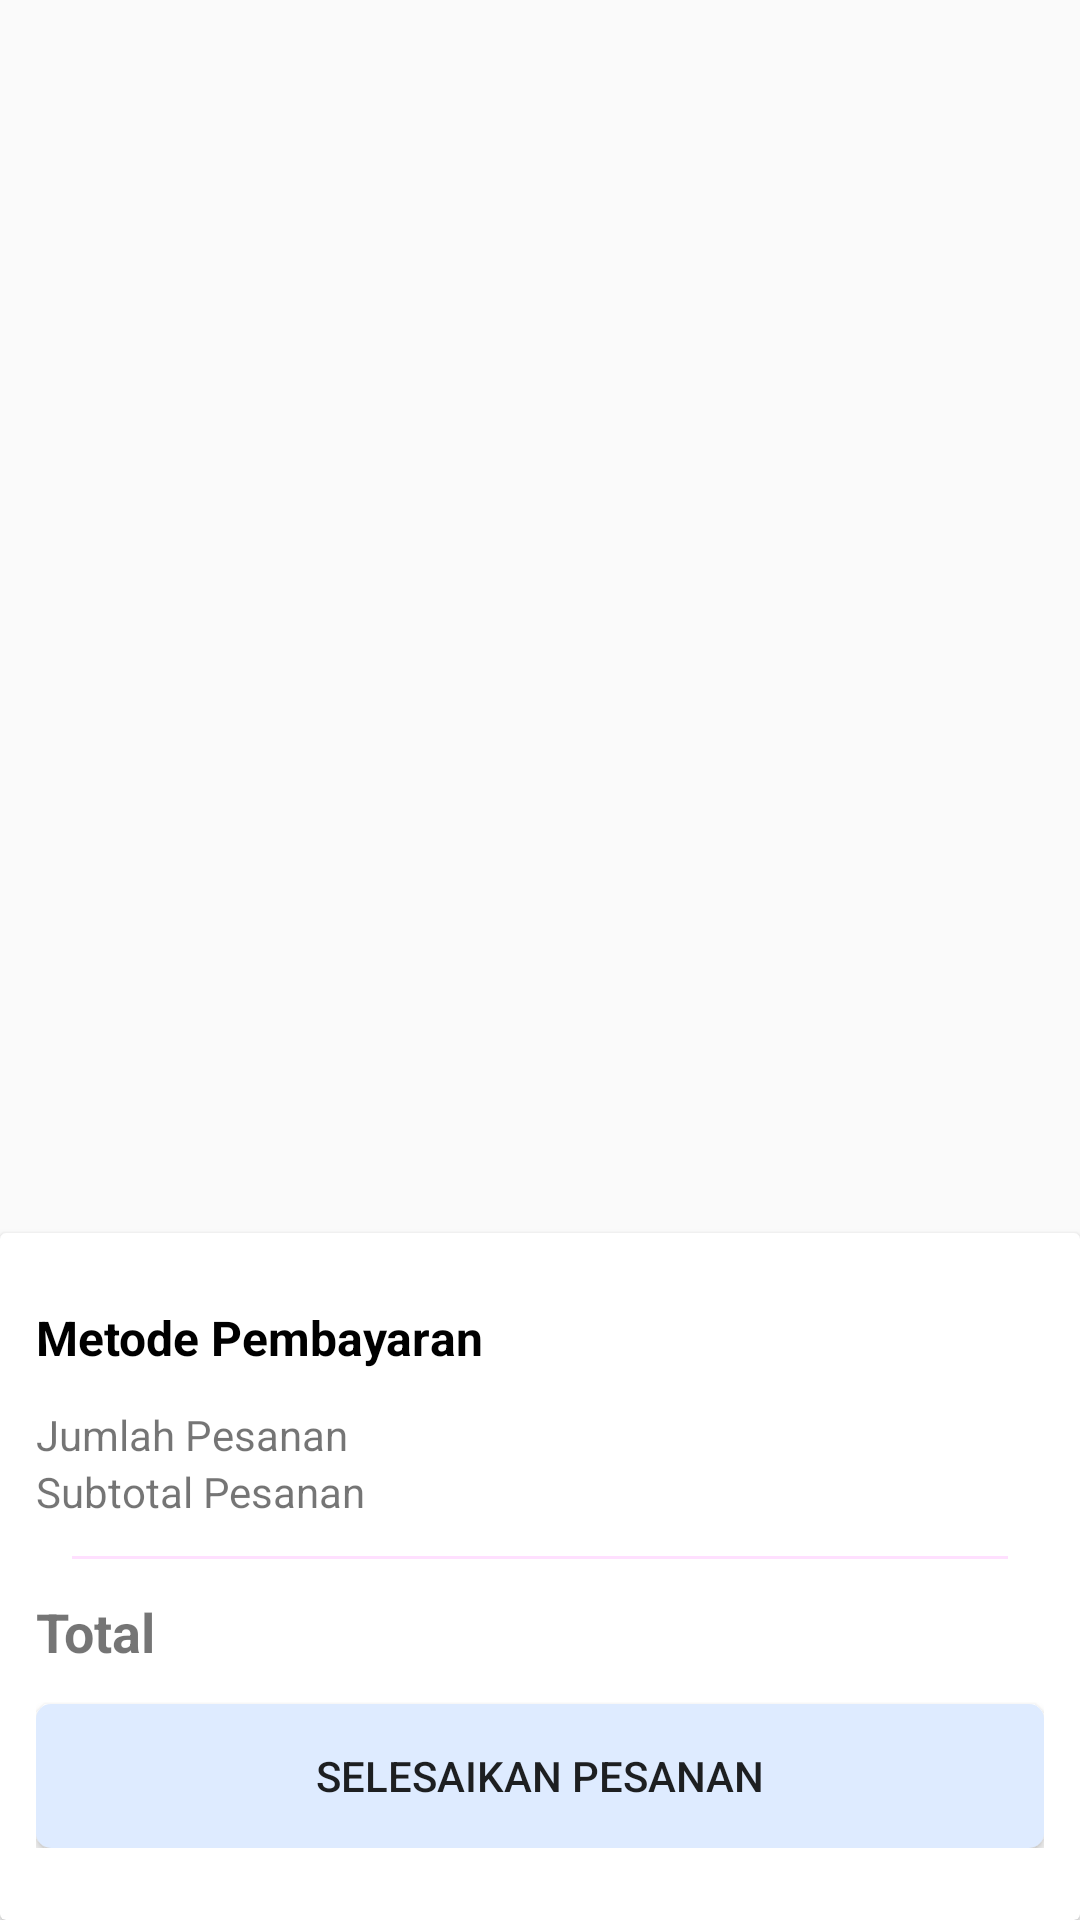

Layout XML and referenced resources for this Android screen:
<!-- AndroidManifest.xml: activity theme Theme.AppCompat.Light -->
<!-- res/layout/activity_detail.xml -->
<?xml version="1.0" encoding="utf-8"?>
<androidx.constraintlayout.widget.ConstraintLayout xmlns:android="http://schemas.android.com/apk/res/android"
    xmlns:app="http://schemas.android.com/apk/res-auto"
    xmlns:tools="http://schemas.android.com/tools"
    android:layout_width="match_parent"
    android:layout_height="match_parent"
    tools:context=".activity.DetailActivity">
    <androidx.recyclerview.widget.RecyclerView
        android:layout_width="match_parent"
        android:layout_height="0dp"
        app:layout_constraintTop_toTopOf="parent"
        app:layout_constraintBottom_toBottomOf="parent"
        android:id="@+id/rv_detail"/>
    <androidx.cardview.widget.CardView
        android:layout_width="match_parent"
        android:layout_height="wrap_content"
        android:id="@+id/cl_status"
        android:visibility="gone"
        app:layout_constraintBottom_toBottomOf="parent">
        <androidx.constraintlayout.widget.ConstraintLayout
            android:layout_width="match_parent"
            android:layout_height="wrap_content"
            android:padding="12dp">
            <Spinner
                android:layout_width="0dp"
                android:layout_height="0dp"
                app:layout_constraintTop_toTopOf="@id/btn_update"
                app:layout_constraintBottom_toBottomOf="@id/btn_update"
                app:layout_constraintStart_toStartOf="parent"
                android:background="@drawable/button_unselected"
                android:id="@+id/spinner_status"
                app:layout_constraintEnd_toStartOf="@id/btn_update"
                android:layout_marginEnd="8dp"

                android:paddingHorizontal="24dp"/>
            <Button
                android:layout_width="wrap_content"
                android:layout_height="match_parent"
                app:layout_constraintEnd_toEndOf="parent"
                android:background="@drawable/layout_bg"
                android:text="@string/update"
                android:id="@+id/btn_update"
                android:paddingHorizontal="24dp"
                android:paddingVertical="4dp"/>
        </androidx.constraintlayout.widget.ConstraintLayout>
    </androidx.cardview.widget.CardView>

    <androidx.cardview.widget.CardView
        android:layout_width="match_parent"
        android:layout_height="wrap_content"
        android:id="@+id/cl_payment"
        app:layout_constraintBottom_toBottomOf="parent">
        <androidx.constraintlayout.widget.ConstraintLayout
            android:layout_width="match_parent"
            android:layout_height="wrap_content"
            android:paddingHorizontal="12dp"
            android:paddingVertical="24dp">
            <TextView
                android:layout_width="0dp"
                android:layout_height="wrap_content"
                android:text="@string/metode_pembayaran"
                android:textColor="@color/black"
                android:textStyle="bold"
                android:textSize="16sp"
                app:layout_constraintTop_toTopOf="parent"
                app:layout_constraintStart_toStartOf="parent"
                app:layout_constraintEnd_toStartOf="@id/spinner_metode"
                android:id="@+id/txt_metode"/>
            <Spinner
                android:layout_width="wrap_content"
                android:layout_height="wrap_content"
                app:layout_constraintEnd_toEndOf="parent"
                android:paddingHorizontal="24dp"
                android:id="@+id/spinner_metode"
                app:layout_constraintTop_toTopOf="parent"
                android:background="@drawable/button_unselected"/>
            <TextView
                android:layout_width="0dp"
                android:layout_height="wrap_content"
                android:text="@string/jumlah_pesanan"
                app:layout_constraintTop_toBottomOf="@id/txt_metode"
                android:layout_marginTop="12dp"
                app:layout_constraintStart_toStartOf="parent"
                android:id="@+id/txt_jumlah"
                app:layout_constraintEnd_toStartOf="@id/txt_dyn_jumlah"/>
            <TextView
                android:layout_width="0dp"
                android:layout_height="wrap_content"
                tools:text="2 item"
                app:layout_constraintTop_toBottomOf="@id/txt_metode"
                android:layout_marginTop="12dp"
                app:layout_constraintEnd_toEndOf="parent"
                android:id="@+id/txt_dyn_jumlah"
                android:textAlignment="textEnd"
                android:textColor="@color/black"
                app:layout_constraintStart_toEndOf="@id/txt_jumlah"/>

            <TextView
                android:layout_width="0dp"
                android:layout_height="wrap_content"
                android:text="@string/subtotal_pesanan"
                app:layout_constraintTop_toBottomOf="@id/txt_jumlah"
                app:layout_constraintStart_toStartOf="parent"
                android:id="@+id/txt_sub"
                app:layout_constraintEnd_toStartOf="@id/txt_dyn_sub"/>
            <TextView
                android:layout_width="0dp"
                android:layout_height="wrap_content"
                tools:text="34.000"
                app:layout_constraintTop_toBottomOf="@id/txt_dyn_jumlah"
                app:layout_constraintEnd_toEndOf="parent"
                android:id="@+id/txt_dyn_sub"
                android:textAlignment="textEnd"
                android:textColor="@color/black"
                app:layout_constraintStart_toEndOf="@id/txt_sub"/>
            <com.google.android.material.divider.MaterialDivider
                android:layout_width="match_parent"
                android:layout_height="1dp"
                app:layout_constraintTop_toBottomOf="@id/txt_sub"
                android:layout_marginTop="12dp"
                android:id="@+id/div_metode"
                android:layout_marginHorizontal="12dp"/>

            <TextView
                android:layout_width="0dp"
                android:layout_height="wrap_content"
                android:text="@string/total"
                android:layout_marginTop="12dp"
                android:textSize="18sp"
                android:textStyle="bold"
                app:layout_constraintTop_toBottomOf="@id/div_metode"
                app:layout_constraintStart_toStartOf="parent"
                android:id="@+id/txt_total"
                app:layout_constraintEnd_toStartOf="@id/txt_dyn_total"/>
            <TextView
                android:layout_width="0dp"
                android:layout_height="wrap_content"
                tools:text="34.000"
                android:textSize="18sp"
                android:textStyle="bold"
                android:layout_marginTop="12dp"
                app:layout_constraintTop_toBottomOf="@id/div_metode"
                app:layout_constraintEnd_toEndOf="parent"
                android:id="@+id/txt_dyn_total"
                android:textAlignment="textEnd"
                android:textColor="@color/black"
                app:layout_constraintStart_toEndOf="@id/txt_total"/>
            <Button
                android:layout_width="match_parent"
                android:layout_height="wrap_content"
                android:id="@+id/btn_finish"
                android:text="@string/selesaikan_pesanan"
                android:background="@drawable/layout_bg"
                app:layout_constraintTop_toBottomOf="@id/txt_total"
                android:layout_marginTop="12dp"/>
        </androidx.constraintlayout.widget.ConstraintLayout>
    </androidx.cardview.widget.CardView>
</androidx.constraintlayout.widget.ConstraintLayout>
<!-- resources referenced by this layout -->
<resources>
  <color name="black">#FF000000</color>
  <!-- drawable button_unselected (drawable) -->
  <?xml version="1.0" encoding="UTF-8"?>
  <shape xmlns:android="http://schemas.android.com/apk/res/android">
      <stroke android:width="2dp" android:color="#7899CA"/>
      <corners android:radius="5dp"/>
      <padding android:left="0dp" android:top="0dp" android:right="0dp" android:bottom="0dp" />
  </shape>
  <!-- drawable layout_bg (drawable) -->
  <?xml version="1.0" encoding="UTF-8"?>
  <shape xmlns:android="http://schemas.android.com/apk/res/android">
      <solid android:color="#DEEBFF"/>
      <corners android:radius="5dp"/>
      <padding android:left="0dp" android:top="0dp" android:right="0dp" android:bottom="0dp" />
  </shape>
  <string name="jumlah_pesanan">Jumlah Pesanan</string>
  <string name="metode_pembayaran">Metode Pembayaran</string>
  <string name="selesaikan_pesanan">Selesaikan Pesanan</string>
  <string name="subtotal_pesanan">Subtotal Pesanan</string>
  <string name="total">Total</string>
  <string name="update">Update</string>
</resources>
